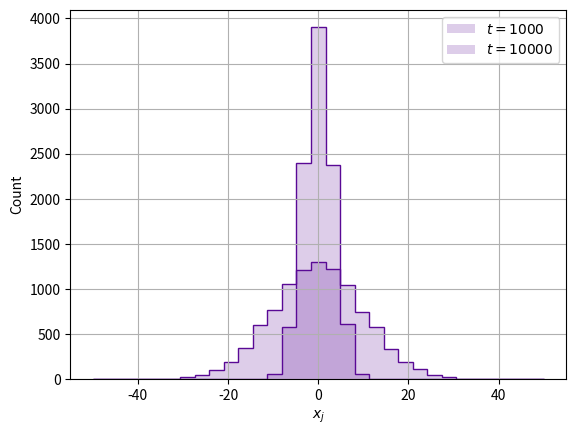

The script that saved this image:
#!/usr/bin/env python3

import numpy as np
import numpy.typing as npt
from matplotlib import pyplot as plt
from tqdm import trange

if __name__ == '__main__':
    x_0 = 0
    sigma = 1

    N = 10_000
    T = 1_000
    L = 100
    dt = 0.01

    dt_red = np.sqrt(dt)
    time_range = int(T/dt)

    x = np.zeros((N,1))
    x[:,0] = x_0

    BINS = 31
    LWR_BND = -L/2
    UPR_BND = L/2

    for t in trange(time_range):
        diff = (np.round(np.random.rand(N,1)) * 2 - 1) * sigma * dt_red
        x += diff

        x[(x < -L / 2)] = - L - x[(x < -L / 2)]
        x[(x > L / 2)] = L - x[(x > L / 2)]

        if t == int(10 / dt) or t == int(100 / dt) or t == int(1000 / dt) or t == int(10000 / dt) or t == int(100000 / dt):
            counts, bins = np.histogram(x[:], bins=BINS, range=(LWR_BND,UPR_BND))
            # print(f'j={j}')
            # print(f'  Avg:{np.mean(x[:])} Std:{np.std(x[:]) / L}')
            plt.stairs(counts,bins, fill=True, alpha=0.2, color='#590995', label=f'$t={t}$')
            plt.stairs(counts,bins, color='#590995')
    
    plt.xlabel('$x_j$')
    plt.ylabel('Count')
    plt.legend()
    plt.grid()

    plt.show()
